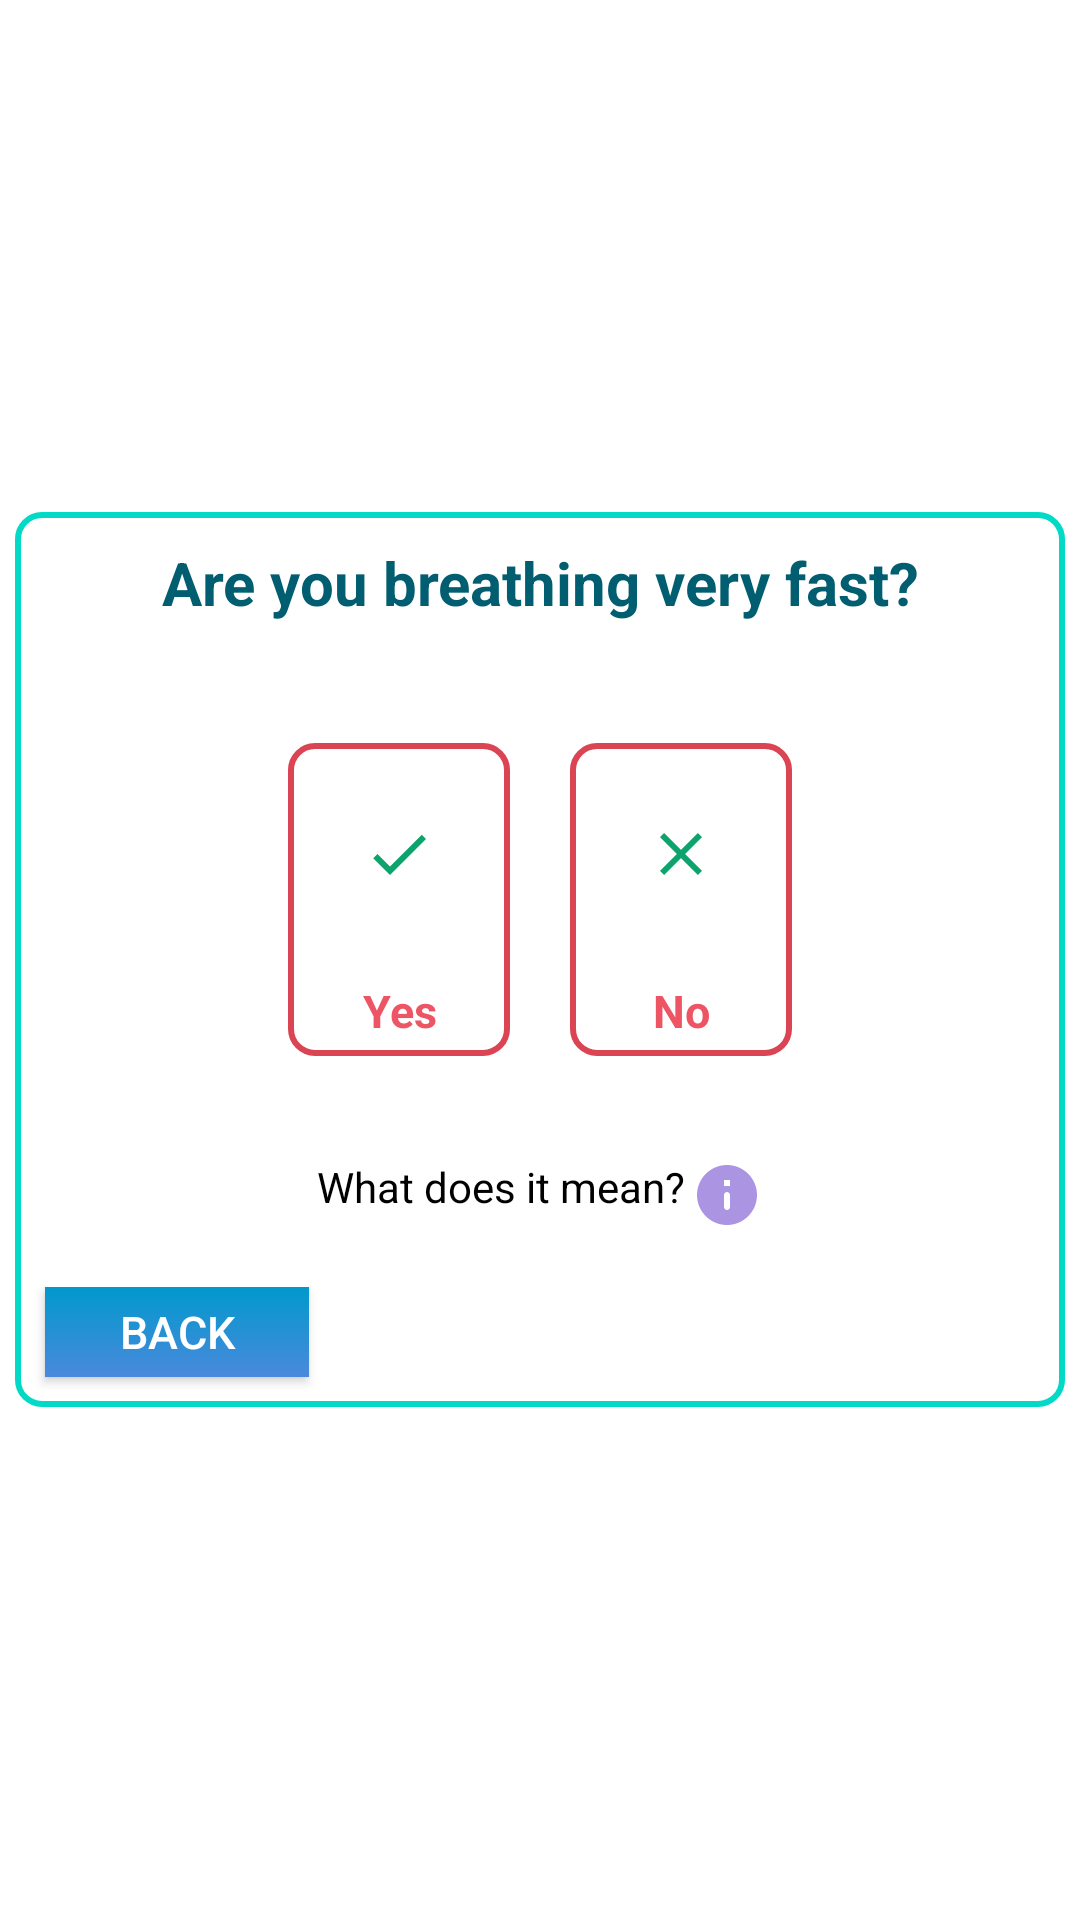

Here is an Android app screen rendered from its layout file. Give the layout XML and the strings, colors and styles it references.
<!-- AndroidManifest.xml: application theme AppTheme -->
<!-- res/layout/fragment_breathing_status.xml -->
<?xml version="1.0" encoding="utf-8"?>

<LinearLayout xmlns:android="http://schemas.android.com/apk/res/android"
    xmlns:app="http://schemas.android.com/apk/res-auto"
    xmlns:tools="http://schemas.android.com/tools"
    android:layout_width="match_parent"
    android:layout_height="match_parent"
    android:background="@color/colorWhite"
    android:gravity="center_vertical"
    android:orientation="vertical"
    android:padding="5dp">


    <LinearLayout
        android:layout_width="match_parent"
        android:layout_height="wrap_content"
        android:background="@drawable/edit_bg"
        android:orientation="vertical">

        <TextView
            android:layout_width="match_parent"
            android:layout_height="wrap_content"
            android:layout_margin="10dp"
            android:text="@string/are_you_breathing_very_fast"
            android:textAlignment="center"
            android:textColor="#005E70"
            android:textSize="20dp"
            android:textStyle="bold" />

        <LinearLayout
            android:layout_width="wrap_content"
            android:layout_height="wrap_content"
            android:layout_gravity="center"
            android:layout_margin="20dp"
            android:orientation="horizontal">

            <LinearLayout
                android:layout_width="wrap_content"
                android:layout_height="wrap_content"
                android:layout_gravity="center"
                android:layout_margin="10dp"
                android:background="@drawable/layoutborder_bg"
                android:orientation="vertical">

                <ImageButton
                    android:id="@+id/breath_yes"
                    android:layout_width="wrap_content"
                    android:layout_height="wrap_content"
                    android:layout_centerHorizontal="true"
                    android:layout_margin="5dp"
                    android:background="@color/colorWhiteTransparent"
                    android:padding="20dp"
                    android:src="@drawable/yes" />

                <TextView
                    android:layout_width="match_parent"
                    android:layout_height="wrap_content"
                    android:layout_margin="5dp"
                    android:text="@string/yes"
                    android:textAlignment="center"
                    android:textColor="@color/colorGrapeFruit"
                    android:textSize="15dp"
                    android:textStyle="bold" />
            </LinearLayout>


            <LinearLayout
                android:layout_width="wrap_content"
                android:layout_height="wrap_content"
                android:layout_gravity="center"
                android:layout_margin="10dp"
                android:background="@drawable/layoutborder_bg"
                android:orientation="vertical">

                <ImageButton
                    android:id="@+id/breath_no"
                    android:layout_width="wrap_content"
                    android:layout_height="wrap_content"
                    android:layout_centerHorizontal="true"
                    android:layout_margin="5dp"
                    android:background="@color/colorWhiteTransparent"
                    android:padding="20dp"
                    android:src="@drawable/close" />

                <TextView
                    android:layout_width="match_parent"
                    android:layout_height="wrap_content"
                    android:layout_margin="5dp"
                    android:text="@string/no"
                    android:textAlignment="center"
                    android:textColor="@color/colorGrapeFruit"
                    android:textSize="15dp"
                    android:textStyle="bold" />
            </LinearLayout>

        </LinearLayout>

        <LinearLayout
            android:layout_width="match_parent"
            android:layout_height="wrap_content"
            android:gravity="center"
            android:orientation="horizontal">

            <TextView
                android:layout_width="wrap_content"
                android:layout_height="wrap_content"
                android:layout_gravity="center"
                android:text="@string/what_does_it_mean"
                android:textColor="#000" />

            <ImageButton
                android:id="@+id/breathveryfastdetail"
                android:layout_width="wrap_content"
                android:layout_height="wrap_content"
                android:layout_marginLeft="2dp"
                android:layout_marginTop="3dp"
                android:background="@color/colorWhite"
                android:src="@drawable/moreinfo" />

        </LinearLayout>

        <LinearLayout
            android:layout_width="wrap_content"
            android:layout_height="wrap_content"
            android:layout_gravity="left"
            android:layout_marginTop="20dp"
            android:orientation="horizontal">

            <Button
                android:id="@+id/previous"
                android:layout_width="wrap_content"
                android:layout_height="30dp"
                android:layout_marginLeft="10dp"
                android:layout_marginRight="50dp"
                android:layout_marginBottom="10dp"
                android:background="@drawable/login_background"
                android:text="@string/back"
                android:textSize="15dp" />

            
        </LinearLayout>

    </LinearLayout>


</LinearLayout>
<!-- resources referenced by this layout -->
<resources>
  <color name="colorGrapeFruit">#ED5565</color>
  <color name="colorWhite">#FFFFFF</color>
  <color name="colorWhiteTransparent">#80ffffff</color>
  <!-- drawable close (drawable) -->
  <vector android:height="24dp" android:tint="#0DA36C"
      android:viewportHeight="24" android:viewportWidth="24"
      android:width="24dp" xmlns:android="http://schemas.android.com/apk/res/android">
      <path android:fillColor="@android:color/white" android:pathData="M19,6.41L17.59,5 12,10.59 6.41,5 5,6.41 10.59,12 5,17.59 6.41,19 12,13.41 17.59,19 19,17.59 13.41,12z"/>
  </vector>
  <!-- drawable edit_bg (drawable) -->
  <?xml version="1.0" encoding="utf-8"?>
  
  <shape xmlns:android="http://schemas.android.com/apk/res/android">
  <corners android:radius="8dp"/>
  <stroke android:color="@color/colorAccent2"
      android:width="2dp"/>
  </shape>
  <!-- drawable layoutborder_bg (drawable) -->
  <?xml version="1.0" encoding="utf-8"?>
  
  <shape xmlns:android="http://schemas.android.com/apk/res/android">
  <corners android:radius="8dp"/>
  <stroke android:color="@color/colorGrapeFruitDark"
      android:width="2dp"/>
  </shape>
  <!-- drawable login_background (drawable) -->
  <?xml version="1.0" encoding="utf-8"?>
  
  <shape xmlns:android="http://schemas.android.com/apk/res/android"
      android:shape="rectangle">
      <gradient
          android:startColor="@android:color/holo_blue_dark"
          android:endColor="@color/colorBlueJeansDark"
          android:angle="270"/>
  
  </shape>
  <!-- drawable moreinfo (drawable-anydpi) -->
  <vector xmlns:android="http://schemas.android.com/apk/res/android"
      android:width="24dp"
      android:height="24dp"
      android:viewportWidth="24"
      android:viewportHeight="24"
      android:tint="@color/colorLavanderDark"
      android:alpha="0.8">
    <path
        android:fillColor="@android:color/white"
        android:pathData="M12,2C6.48,2 2,6.48 2,12s4.48,10 10,10 10,-4.48 10,-10S17.52,2 12,2zM12,17c-0.55,0 -1,-0.45 -1,-1v-4c0,-0.55 0.45,-1 1,-1s1,0.45 1,1v4c0,0.55 -0.45,1 -1,1zM13,9h-2L11,7h2v2z"/>
  </vector>
  <!-- drawable yes (drawable) -->
  <vector android:height="24dp" android:tint="#0DA36C"
      android:viewportHeight="24" android:viewportWidth="24"
      android:width="24dp" xmlns:android="http://schemas.android.com/apk/res/android">
      <path android:fillColor="@android:color/white" android:pathData="M9,16.17L4.83,12l-1.42,1.41L9,19 21,7l-1.41,-1.41z"/>
  </vector>
  <string name="are_you_breathing_very_fast">Are you breathing very fast?</string>
  <string name="back">Back</string>
  <string name="no">No</string>
  <string name="what_does_it_mean">What does it mean?</string>
  <string name="yes">Yes</string>
  <style name="AppTheme" parent="Theme.AppCompat">
          
          <item name="colorPrimary">@color/colorPrimary</item>
          <item name="colorPrimaryDark">@color/colorPrimary</item>
          <item name="colorAccent">@color/colorAccent</item>
      </style>
  <color name="colorAccent2">#03DAC5</color>
  <color name="colorGrapeFruitDark">#DA4453</color>
  <color name="colorBlueJeansDark">#4A89DC</color>
  <color name="colorLavanderDark">#967ADC</color>
  <color name="colorPrimary">#008751</color>
  <color name="colorAccent">#FF4081</color>
</resources>
